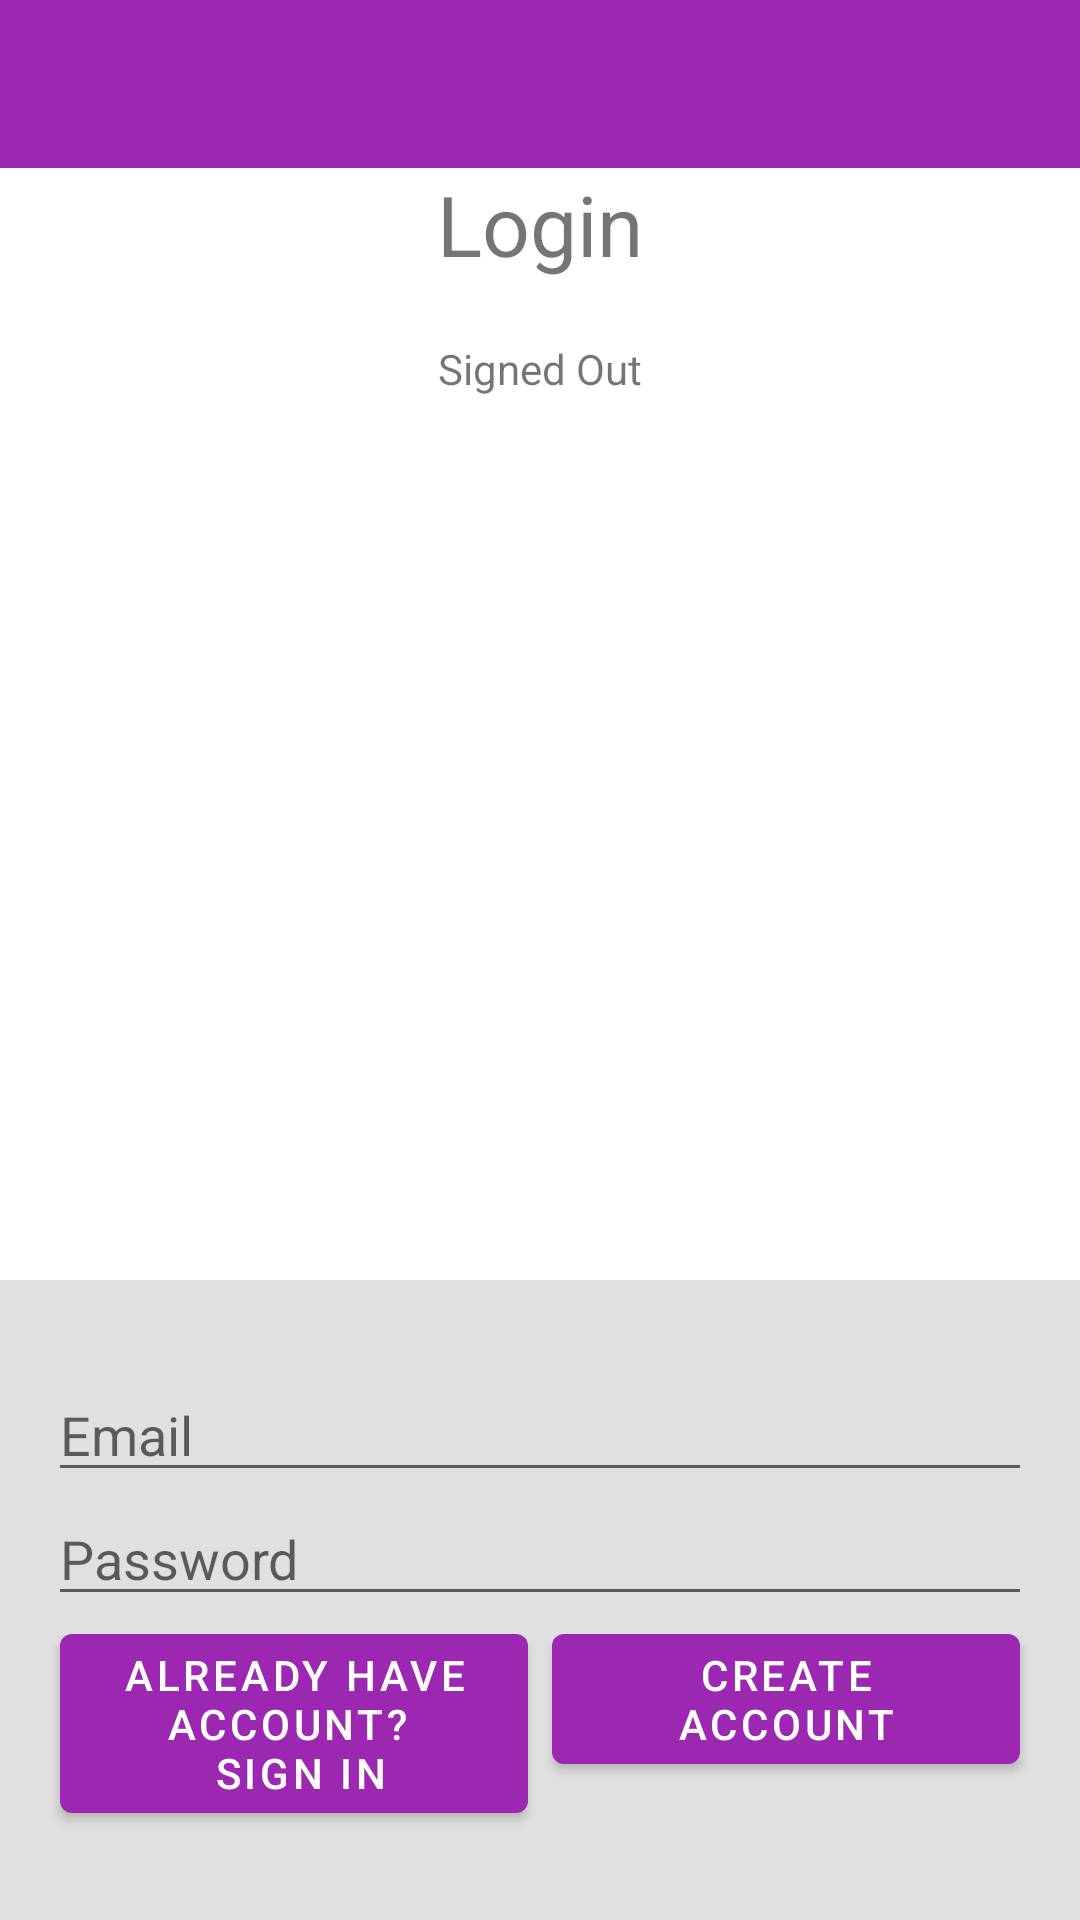

The Android layout XML behind this screen, and the referenced resources:
<!-- AndroidManifest.xml: activity theme AppTheme.NoActionBar -->
<!-- res/layout/login.xml -->
<?xml version="1.0" encoding="utf-8"?>
<LinearLayout xmlns:android="http://schemas.android.com/apk/res/android"
    xmlns:tools="http://schemas.android.com/tools"
    android:id="@+id/main_layout"
    android:layout_width="match_parent"
    android:layout_height="match_parent"
    android:orientation="vertical"
    android:weightSum="3">

    <LinearLayout
        android:layout_width="match_parent"
        android:layout_height="0dp"
        android:layout_weight="2"
        android:gravity="center_horizontal"
        android:orientation="vertical">


        <androidx.appcompat.widget.Toolbar
            android:id="@+id/toolbar2"
            android:layout_width="match_parent"
            android:layout_height="wrap_content"
            android:background="?attr/colorPrimary"
            android:minHeight="?attr/actionBarSize"
            android:theme="?attr/actionBarTheme" />

        <TextView
            android:id="@+id/tvTitle"
            android:layout_width="wrap_content"
            android:layout_height="wrap_content"
            android:layout_marginBottom="16dp"
            android:gravity="center"
            android:text="@string/login_header"
            android:textSize="28sp" />

        <TextView
            android:id="@+id/tvStatus"
            android:layout_width="wrap_content"
            android:layout_height="wrap_content"
            android:gravity="center"
            android:padding="4dp"
            android:text="@string/signed_out"
            android:textSize="14sp" />

        <TextView
            android:id="@+id/tvDetail"
            android:layout_width="wrap_content"
            android:layout_height="wrap_content"
            android:gravity="center"
            android:padding="4dp"
            android:textSize="14sp"
            tools:text="Firebase User ID: 123456789abc" />

    </LinearLayout>


    <RelativeLayout
        android:layout_width="fill_parent"
        android:layout_height="0dp"
        android:layout_weight="1"
        android:background="#E0E0E0"
        android:gravity="center_vertical">

        <LinearLayout
            android:id="@+id/email_password_fields"
            android:layout_width="fill_parent"
            android:layout_height="wrap_content"
            android:orientation="vertical"
            android:paddingLeft="16dp"
            android:paddingRight="16dp">

            <EditText
                android:id="@+id/edtEmail"
                android:layout_width="match_parent"
                android:layout_height="wrap_content"
                android:layout_weight="1"
                android:hint="@string/email"
                android:inputType="textEmailAddress"
                android:autofillHints="" />

            <EditText
                android:id="@+id/edtPassword"
                android:layout_width="match_parent"
                android:layout_height="wrap_content"
                android:layout_weight="1"
                android:hint="@string/password"
                android:inputType="textPassword"
                android:autofillHints="" />
        </LinearLayout>

        <LinearLayout
            android:id="@+id/email_password_buttons"
            android:layout_width="fill_parent"
            android:layout_height="wrap_content"
            android:layout_below="@+id/email_password_fields"
            android:orientation="horizontal"
            android:paddingLeft="16dp"
            android:paddingRight="16dp">

            <Button
                android:id="@+id/btn_email_sign_in"
                android:layout_width="0dp"
                android:layout_height="wrap_content"
                android:layout_marginLeft="4dp"
                android:layout_marginRight="4dp"
                android:layout_weight="1"
                android:text="@string/sign_in" />

            <Button
                android:id="@+id/btn_email_create_account"
                android:layout_width="0dp"
                android:layout_height="wrap_content"
                android:layout_marginLeft="4dp"
                android:layout_marginRight="4dp"
                android:layout_weight="1"
                android:text="@string/create_account" />
        </LinearLayout>

        <LinearLayout
            android:id="@+id/layout_signed_in_buttons"
            android:layout_width="fill_parent"
            android:layout_height="wrap_content"
            android:layout_centerInParent="true"
            android:orientation="horizontal"
            android:paddingLeft="16dp"
            android:paddingRight="16dp"
            android:visibility="gone"
            android:weightSum="2.0">

            <Button
                android:id="@+id/btn_sign_out"
                android:layout_width="0dp"
                android:layout_height="wrap_content"
                android:layout_marginLeft="4dp"
                android:layout_marginRight="4dp"
                android:layout_weight="1.0"
                android:text="@string/sign_out" />

            <Button
                android:id="@+id/btn_verify_email"
                android:layout_width="0dp"
                android:layout_height="wrap_content"
                android:layout_marginLeft="4dp"
                android:layout_marginRight="4dp"
                android:layout_weight="1.0"
                android:text="@string/verify_email" />

        </LinearLayout>

    </RelativeLayout>

</LinearLayout>
<!-- resources referenced by this layout -->
<resources>
  <string name="create_account">Create Account</string>
  <string name="email">Email</string>
  <string name="login_header">Login</string>
  <string name="password">Password</string>
  <string name="sign_in">Already have account? \n Sign In</string>
  <string name="sign_out">Sign Out</string>
  <string name="signed_out">Signed Out</string>
  <string name="verify_email">Verify Email</string>
  <style name="AppTheme.NoActionBar">
  		<item name="windowActionBar">false</item>
  		<item name="windowNoTitle">true</item>
  	</style>
</resources>
